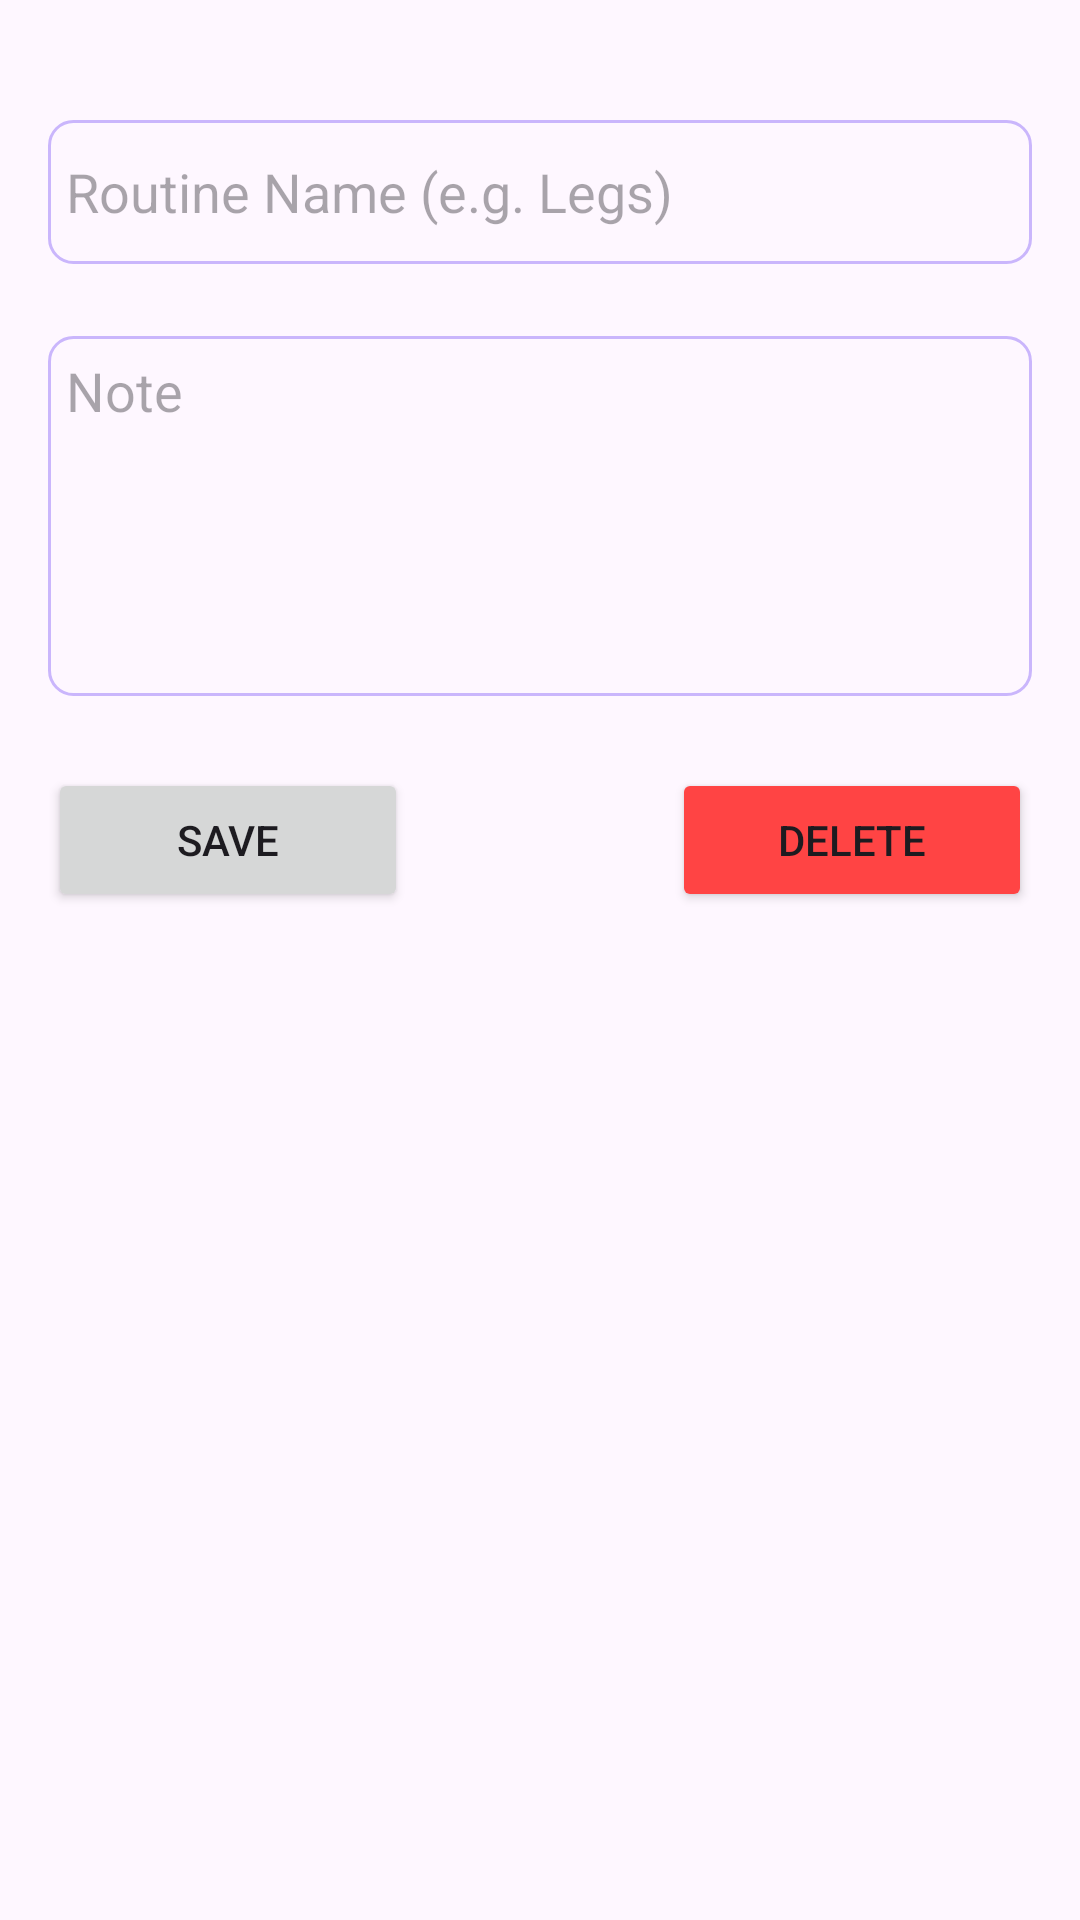

The Android layout XML behind this screen, and the referenced resources:
<!-- AndroidManifest.xml: application theme Theme.MyTrainingTracker -->
<!-- res/layout/fragment_edit_routine.xml -->
<?xml version="1.0" encoding="utf-8"?>
<androidx.constraintlayout.widget.ConstraintLayout xmlns:android="http://schemas.android.com/apk/res/android"
    xmlns:app="http://schemas.android.com/apk/res-auto"
    xmlns:tools="http://schemas.android.com/tools"
    android:layout_width="match_parent"
    android:layout_height="match_parent"
    android:padding="16dp">


    <EditText
        android:id="@+id/etRoutineName"
        android:layout_width="0dp"
        android:layout_height="wrap_content"
        android:layout_marginTop="24dp"
        android:hint="@string/routine_name_e_g_legs"
        android:inputType="textPersonName"
        android:minHeight="48dp"
        android:background="@drawable/edit_text_bordered"
        android:padding="6dp"
        app:layout_constraintEnd_toEndOf="parent"
        app:layout_constraintStart_toStartOf="parent"
        app:layout_constraintTop_toTopOf="parent"
        tools:ignore="Autofill" />

    <EditText
        android:id="@+id/etNote"
        android:layout_width="0dp"
        android:layout_height="120dp"
        android:layout_marginTop="24dp"
        android:background="@drawable/edit_text_bordered"
        android:ems="10"
        android:gravity="start|top"
        android:hint="@string/note"
        android:inputType="textMultiLine"
        android:padding="6dp"
        app:layout_constraintEnd_toEndOf="@+id/etRoutineName"
        app:layout_constraintHorizontal_bias="0.0"
        app:layout_constraintStart_toStartOf="@+id/etRoutineName"
        app:layout_constraintTop_toBottomOf="@+id/etRoutineName" />

    <Button
        android:id="@+id/btnSave"
        android:layout_width="120dp"
        android:layout_height="wrap_content"
        android:layout_marginTop="24dp"
        android:text="@string/save"
        app:layout_constraintStart_toStartOf="@+id/etNote"
        app:layout_constraintTop_toBottomOf="@+id/etNote" />

    <Button
        android:id="@+id/btnDelete"
        android:layout_width="120dp"
        android:layout_height="wrap_content"
        android:backgroundTint="@android:color/holo_red_light"
        android:text="@string/delete"
        app:layout_constraintBottom_toBottomOf="@+id/btnSave"
        app:layout_constraintEnd_toEndOf="@+id/etNote"
        app:layout_constraintTop_toTopOf="@+id/btnSave" />

</androidx.constraintlayout.widget.ConstraintLayout>
<!-- resources referenced by this layout -->
<resources>
  <!-- drawable edit_text_bordered (drawable) -->
  <?xml version="1.0" encoding="utf-8"?>
  <selector xmlns:android="http://schemas.android.com/apk/res/android">
      <item android:state_focused="true">
          <shape android:shape="rectangle" >/>
              <stroke android:width="1dp" android:color="@android:color/holo_purple"/>
              <corners android:radius="8dp" />
          </shape>
      </item>
      <item>
          <shape android:shape="rectangle">/>
              <stroke android:width="1dp" android:color="#cAb6fc"/>
              <corners android:radius="8dp" />
          </shape>
      </item>
  </selector>
  <string name="delete">Delete</string>
  <string name="note">Note</string>
  <string name="routine_name_e_g_legs">Routine Name (e.g. Legs)</string>
  <string name="save">Save</string>
  <style name="Theme.MyTrainingTracker" parent="Base.Theme.MyTrainingTracker" />
  <style name="Base.Theme.MyTrainingTracker" parent="Theme.Material3.DayNight.NoActionBar">
          
          
      </style>
</resources>
